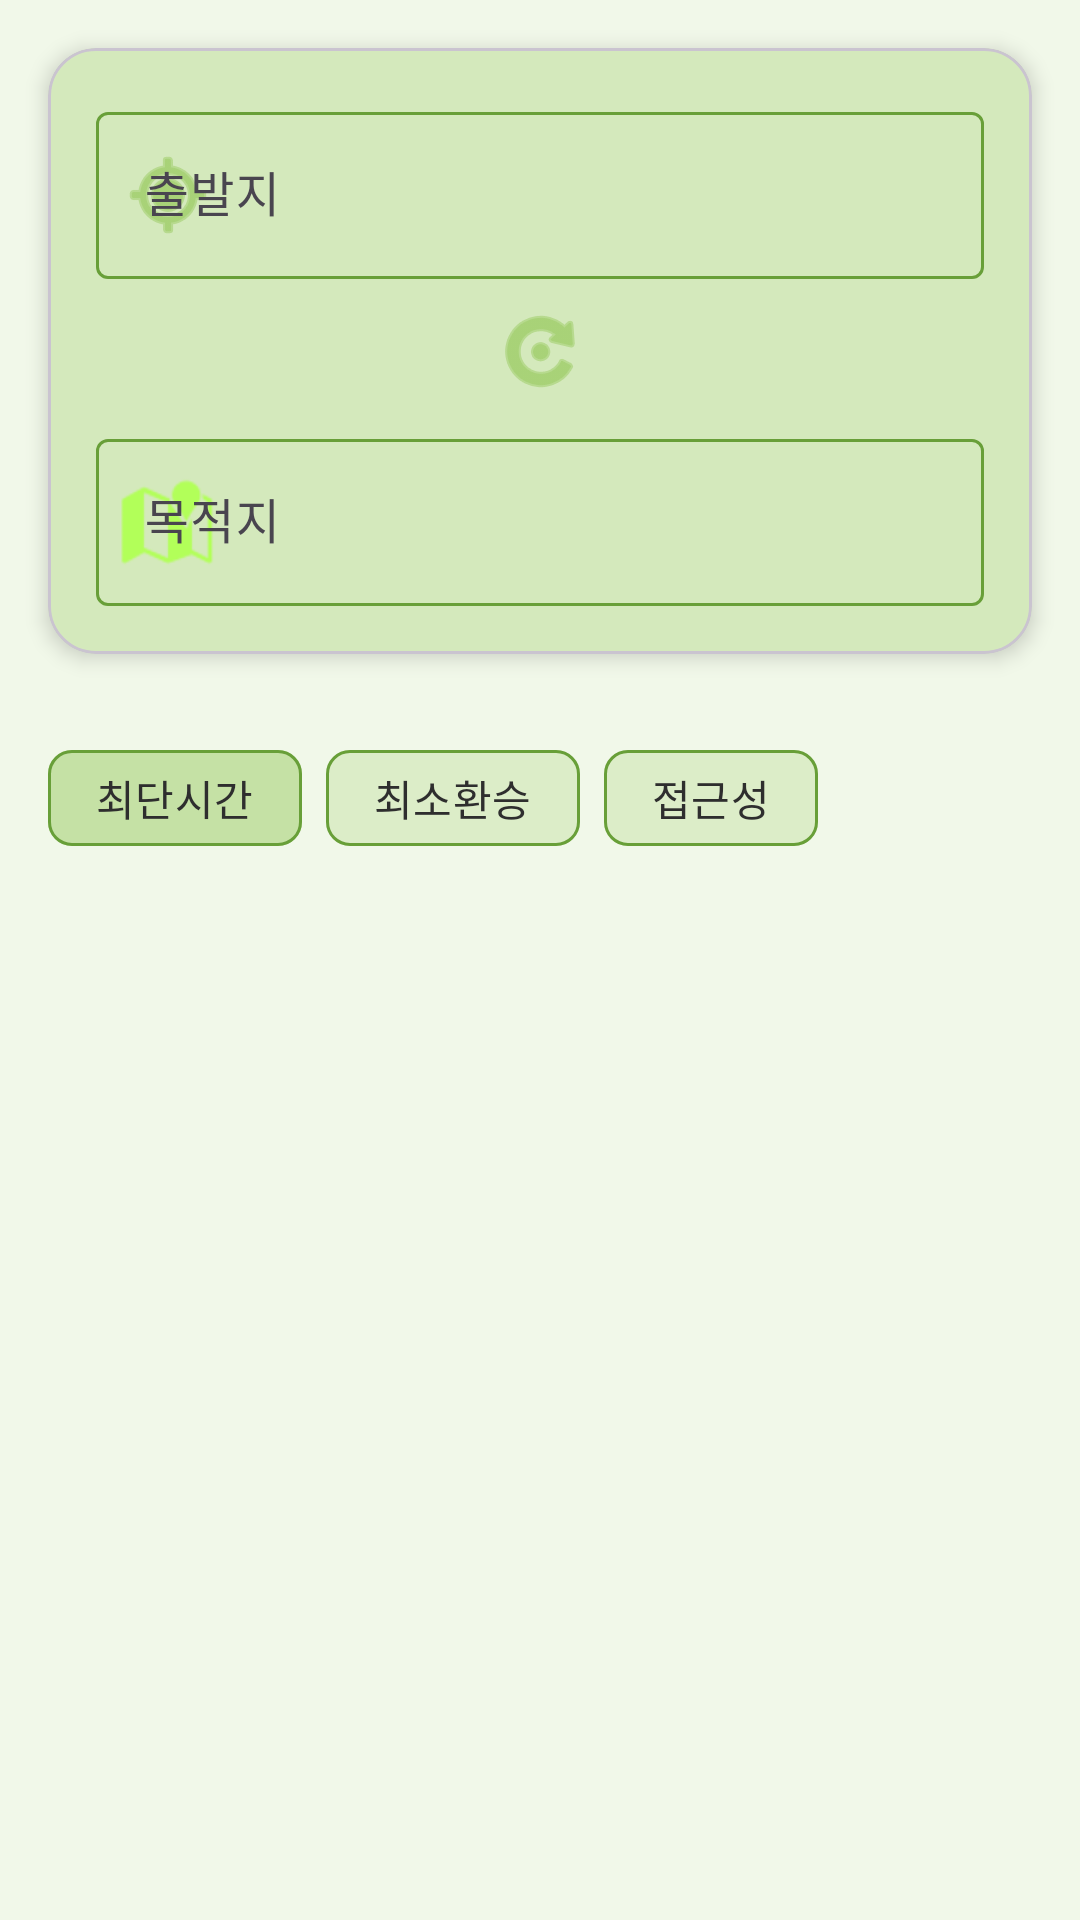

Write the Android layout XML for this screen, with the resource values it uses.
<!-- AndroidManifest.xml: application theme Theme.Trial3 -->
<!-- res/layout/fragment_search.xml -->
<?xml version="1.0" encoding="utf-8"?>
<LinearLayout xmlns:android="http://schemas.android.com/apk/res/android"
    xmlns:app="http://schemas.android.com/apk/res-auto"
    android:orientation="vertical"
    android:layout_width="match_parent"
    android:layout_height="match_parent"
    android:background="@color/md_theme_light_background">

    
    <com.google.android.material.card.MaterialCardView
        android:layout_width="match_parent"
        android:layout_height="wrap_content"
        android:layout_margin="16dp"
        app:cardElevation="4dp"
        app:cardCornerRadius="16dp"
        app:cardBackgroundColor="@color/md_theme_light_surface">

        <LinearLayout
            android:layout_width="match_parent"
            android:layout_height="wrap_content"
            android:orientation="vertical"
            android:padding="16dp">

            
            <com.google.android.material.textfield.TextInputLayout
                android:layout_width="match_parent"
                android:layout_height="wrap_content"
                android:hint="출발지"
                app:startIconDrawable="@android:drawable/ic_menu_mylocation"
                app:startIconTint="@color/md_theme_light_primary"
                style="@style/Widget.Material3.TextInputLayout.OutlinedBox">

                <com.google.android.material.textfield.TextInputEditText
                    android:id="@+id/search_input"
                    android:layout_width="match_parent"
                    android:layout_height="wrap_content"
                    android:textSize="16sp" />

            </com.google.android.material.textfield.TextInputLayout>

            
            <ImageView
                android:id="@+id/swap_locations_button"
                android:layout_width="32dp"
                android:layout_height="32dp"
                android:layout_gravity="center"
                android:src="@android:drawable/ic_menu_rotate"
                app:tint="@color/md_theme_light_primary"
                android:background="?attr/selectableItemBackgroundBorderless"
                android:contentDescription="출발지/목적지 교환"
                android:layout_marginVertical="8dp" />

            
            <com.google.android.material.textfield.TextInputLayout
                android:layout_width="match_parent"
                android:layout_height="wrap_content"
                android:hint="목적지"
                app:startIconDrawable="@android:drawable/ic_dialog_map"
                app:startIconTint="@color/md_theme_light_secondary"
                style="@style/Widget.Material3.TextInputLayout.OutlinedBox">

                <com.google.android.material.textfield.TextInputEditText
                    android:id="@+id/destination_input"
                    android:layout_width="match_parent"
                    android:layout_height="wrap_content"
                    android:textSize="16sp" />

            </com.google.android.material.textfield.TextInputLayout>

        </LinearLayout>

    </com.google.android.material.card.MaterialCardView>

    
    <com.google.android.material.chip.ChipGroup
        android:id="@+id/filter_chip_group"
        android:layout_width="match_parent"
        android:layout_height="wrap_content"
        android:paddingHorizontal="16dp"
        android:paddingVertical="8dp"
        app:singleSelection="true">
        
        <com.google.android.material.chip.Chip
            android:id="@+id/chip_fastest"
            style="@style/Widget.Material3.Chip.Filter"
            android:layout_width="wrap_content"
            android:layout_height="wrap_content"
            android:text="최단시간"
            android:textColor="@color/md_theme_light_onSurface"
            app:chipBackgroundColor="@color/md_theme_light_primaryContainer" />
            
        <com.google.android.material.chip.Chip
            android:id="@+id/chip_least_transfer"
            style="@style/Widget.Material3.Chip.Filter"
            android:layout_width="wrap_content"
            android:layout_height="wrap_content"
            android:text="최소환승"
            android:textColor="@color/md_theme_light_onSurface" />
            
        <com.google.android.material.chip.Chip
            android:id="@+id/chip_accessible"
            style="@style/Widget.Material3.Chip.Filter"
            android:layout_width="wrap_content"
            android:layout_height="wrap_content"
            android:text="접근성"
            android:textColor="@color/md_theme_light_onSurface" />
            
    </com.google.android.material.chip.ChipGroup>

    
    <FrameLayout
        android:layout_width="match_parent"
        android:layout_height="0dp"
        android:layout_weight="1">

        
        <androidx.recyclerview.widget.RecyclerView
            android:id="@+id/place_result_list"
            android:layout_width="match_parent"
            android:layout_height="match_parent"
            android:background="@color/md_theme_light_background"
            android:visibility="gone"
            android:padding="8dp" />

        
        <androidx.recyclerview.widget.RecyclerView
            android:id="@+id/route_result_list"
            android:layout_width="match_parent"
            android:layout_height="match_parent"
            android:background="@color/md_theme_light_background"
            android:padding="8dp" />

    </FrameLayout>

</LinearLayout>
<!-- resources referenced by this layout -->
<resources>
  <color name="md_theme_light_background">#f1f8e9</color>
  <color name="md_theme_light_onSurface">#2e2e2e</color>
  <color name="md_theme_light_primary">#8bc34a</color>
  <color name="md_theme_light_primaryContainer">#c5e1a5</color>
  <color name="md_theme_light_secondary">#b2ff59</color>
  <color name="md_theme_light_surface">#dcedc8</color>
  <style name="Theme.Trial3" parent="Theme.Material3.DayNight.NoActionBar">
          
          <item name="colorPrimary">@color/md_theme_light_primary</item>
          <item name="colorPrimaryContainer">@color/md_theme_light_primaryContainer</item>
          <item name="colorOnPrimary">@color/md_theme_light_onPrimary</item>
          
          <item name="colorSecondary">@color/md_theme_light_secondary</item>
          <item name="colorBackground">@color/md_theme_light_background</item>
          <item name="android:colorBackground">@color/md_theme_light_background</item>
          <item name="colorSurface">@color/md_theme_light_surface</item>
          <item name="colorError">@color/md_theme_light_error</item>
          <item name="colorOnError">@color/md_theme_light_onError</item>
          <item name="colorOutline">@color/md_theme_light_outline</item>
          
          <item name="android:statusBarColor" tools:targetApi="l">@color/md_theme_light_primary</item>
          
      </style>
  <color name="md_theme_light_onPrimary">#FFFFFF</color>
  <color name="md_theme_light_error">#B00020</color>
  <color name="md_theme_light_onError">#FFFFFF</color>
  <color name="md_theme_light_outline">#689f38</color>
</resources>
